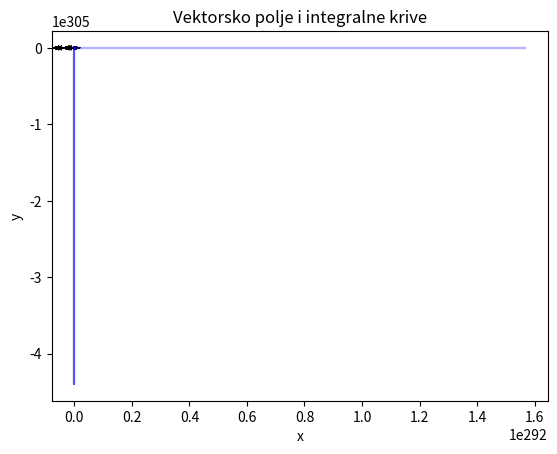

Write the Python code that produced this figure.
import numpy as np
import matplotlib.pyplot as plt
from scipy.integrate import odeint

def vector_field(x, t):
    return x * (1 - x)

def plot_vector_field_and_curves():
    x = np.linspace(-2, 2, 20)
    y = np.linspace(-2, 2, 20)
    X, Y = np.meshgrid(x, y)
    U = X * (1 - X)
    V = np.zeros_like(U)  # Bez promene u y pravcu

    fig, ax = plt.subplots()
    ax.quiver(X, Y, U, V, scale=20)
    ax.set_xlabel('x')
    ax.set_ylabel('y')
    ax.set_title('Vektorsko polje i integralne krive')

    for x_start in np.linspace(-2, 2, 5):
        t_values = np.linspace(0, 2, 20)
        for t_start in t_values:
            trajectory, info_dict = integrate_curve([x_start, 0], t_start, full_output=True)
            ax.plot(trajectory[:, 0], trajectory[:, 1], color='b', alpha=0.3)

    plt.show()

def integrate_curve(x_start, t_start, full_output=False):
    def dx_dt(x, t):
        return vector_field(x, t)

    t = np.linspace(t_start, t_start + 2, 100)
    trajectory, info_dict = odeint(dx_dt, x_start, t, full_output=full_output)
    if full_output:
        return trajectory, info_dict
    else:
        return trajectory

if __name__ == "__main__":
    plot_vector_field_and_curves()
